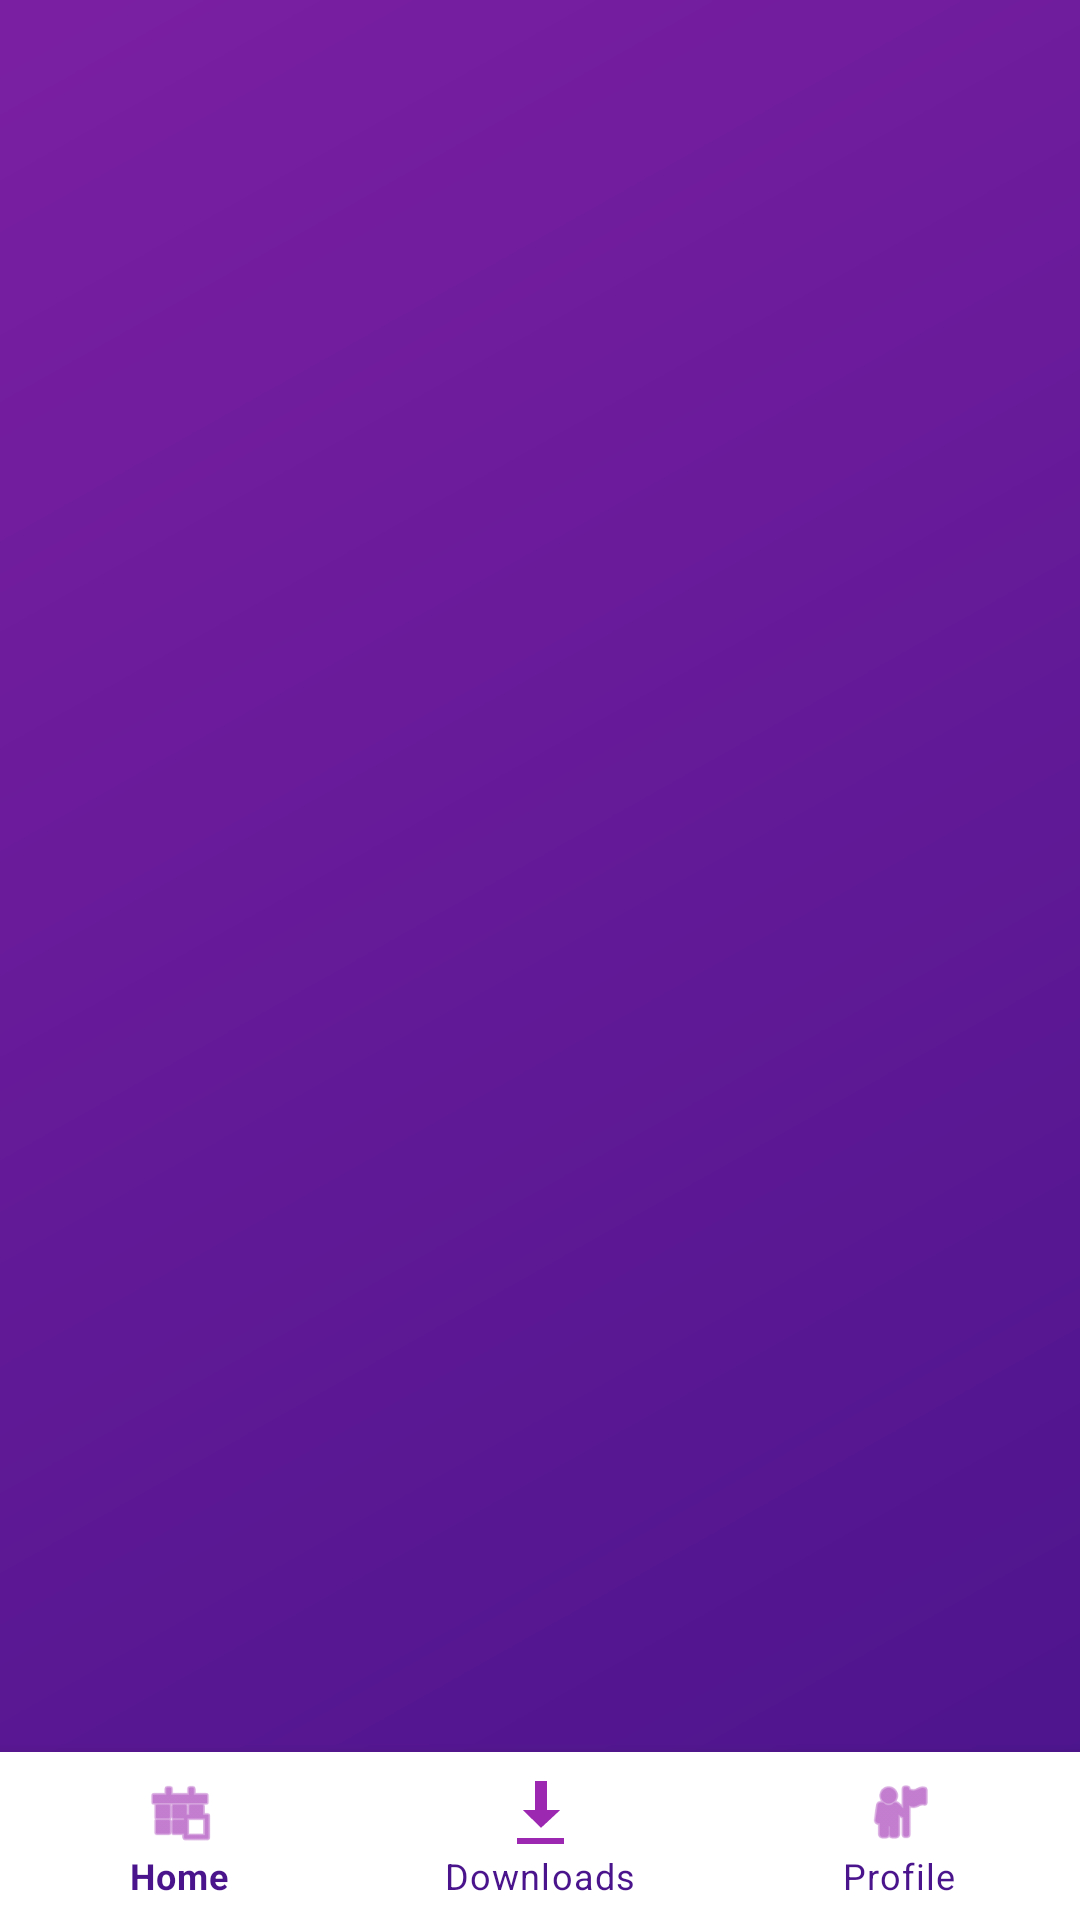

This screen was rendered from an Android layout file. Write that file and the resources it references.
<!-- AndroidManifest.xml: application theme Theme.MyApplication -->
<!-- res/layout/index.xml -->
<?xml version="1.0" encoding="utf-8"?>
<androidx.constraintlayout.widget.ConstraintLayout xmlns:android="http://schemas.android.com/apk/res/android"
    xmlns:app="http://schemas.android.com/apk/res-auto"
    xmlns:tools="http://schemas.android.com/tools"
    android:layout_width="match_parent"
    android:layout_height="match_parent"
    android:background="@drawable/login_gradient_bg">

    <androidx.fragment.app.FragmentContainerView
        android:id="@+id/nav_host_fragment"
        android:layout_width="match_parent"
        android:layout_height="0dp"
        app:layout_constraintBottom_toTopOf="@id/bottom_navigation"
        app:layout_constraintTop_toTopOf="parent" />

    <com.google.android.material.bottomnavigation.BottomNavigationView
        android:id="@+id/bottom_navigation"
        android:layout_width="match_parent"
        android:layout_height="wrap_content"
        android:background="@color/white"
        app:itemIconTint="@color/purple_accent_bright"
        app:itemTextColor="@color/purple_dark_text"
        app:layout_constraintBottom_toBottomOf="parent"
        app:menu="@menu/bottom_nav_menu" />

</androidx.constraintlayout.widget.ConstraintLayout>
<!-- resources referenced by this layout -->
<resources>
  <color name="purple_accent_bright">#9C27B0</color>
  <color name="purple_dark_text">#4A148C</color>
  <color name="white">#FFFFFFFF</color>
  <!-- drawable login_gradient_bg (drawable) -->
  <?xml version="1.0" encoding="utf-8"?>
  <shape xmlns:android="http://schemas.android.com/apk/res/android"
      android:shape="rectangle">
      <gradient
          android:angle="135"
          android:endColor="@color/login_blue_end"
          android:startColor="@color/login_purple_start"
          android:type="linear" />
  </shape>
  <style name="Theme.MyApplication" parent="Theme.MaterialComponents.DayNight.NoActionBar">
          
          <item name="colorPrimary">@color/login_purple_start</item>
          <item name="colorPrimaryVariant">@color/purple_premium_dark</item>
          <item name="colorOnPrimary">@color/white</item>
          
          <item name="colorSecondary">@color/purple_premium_light</item>
          <item name="colorSecondaryVariant">@color/login_button_color</item>
          <item name="colorOnSecondary">@color/black</item>
          
          <item name="android:statusBarColor">@color/login_purple_start</item>
          
      </style>
  <color name="login_blue_end">#7B1FA2</color>
  <color name="login_purple_start">#4A148C</color>
  <color name="purple_premium_dark">#311B92</color>
  <color name="purple_premium_light">#E1BEE7</color>
  <color name="login_button_color">#9C27B0</color>
  <color name="black">#FF000000</color>
</resources>
